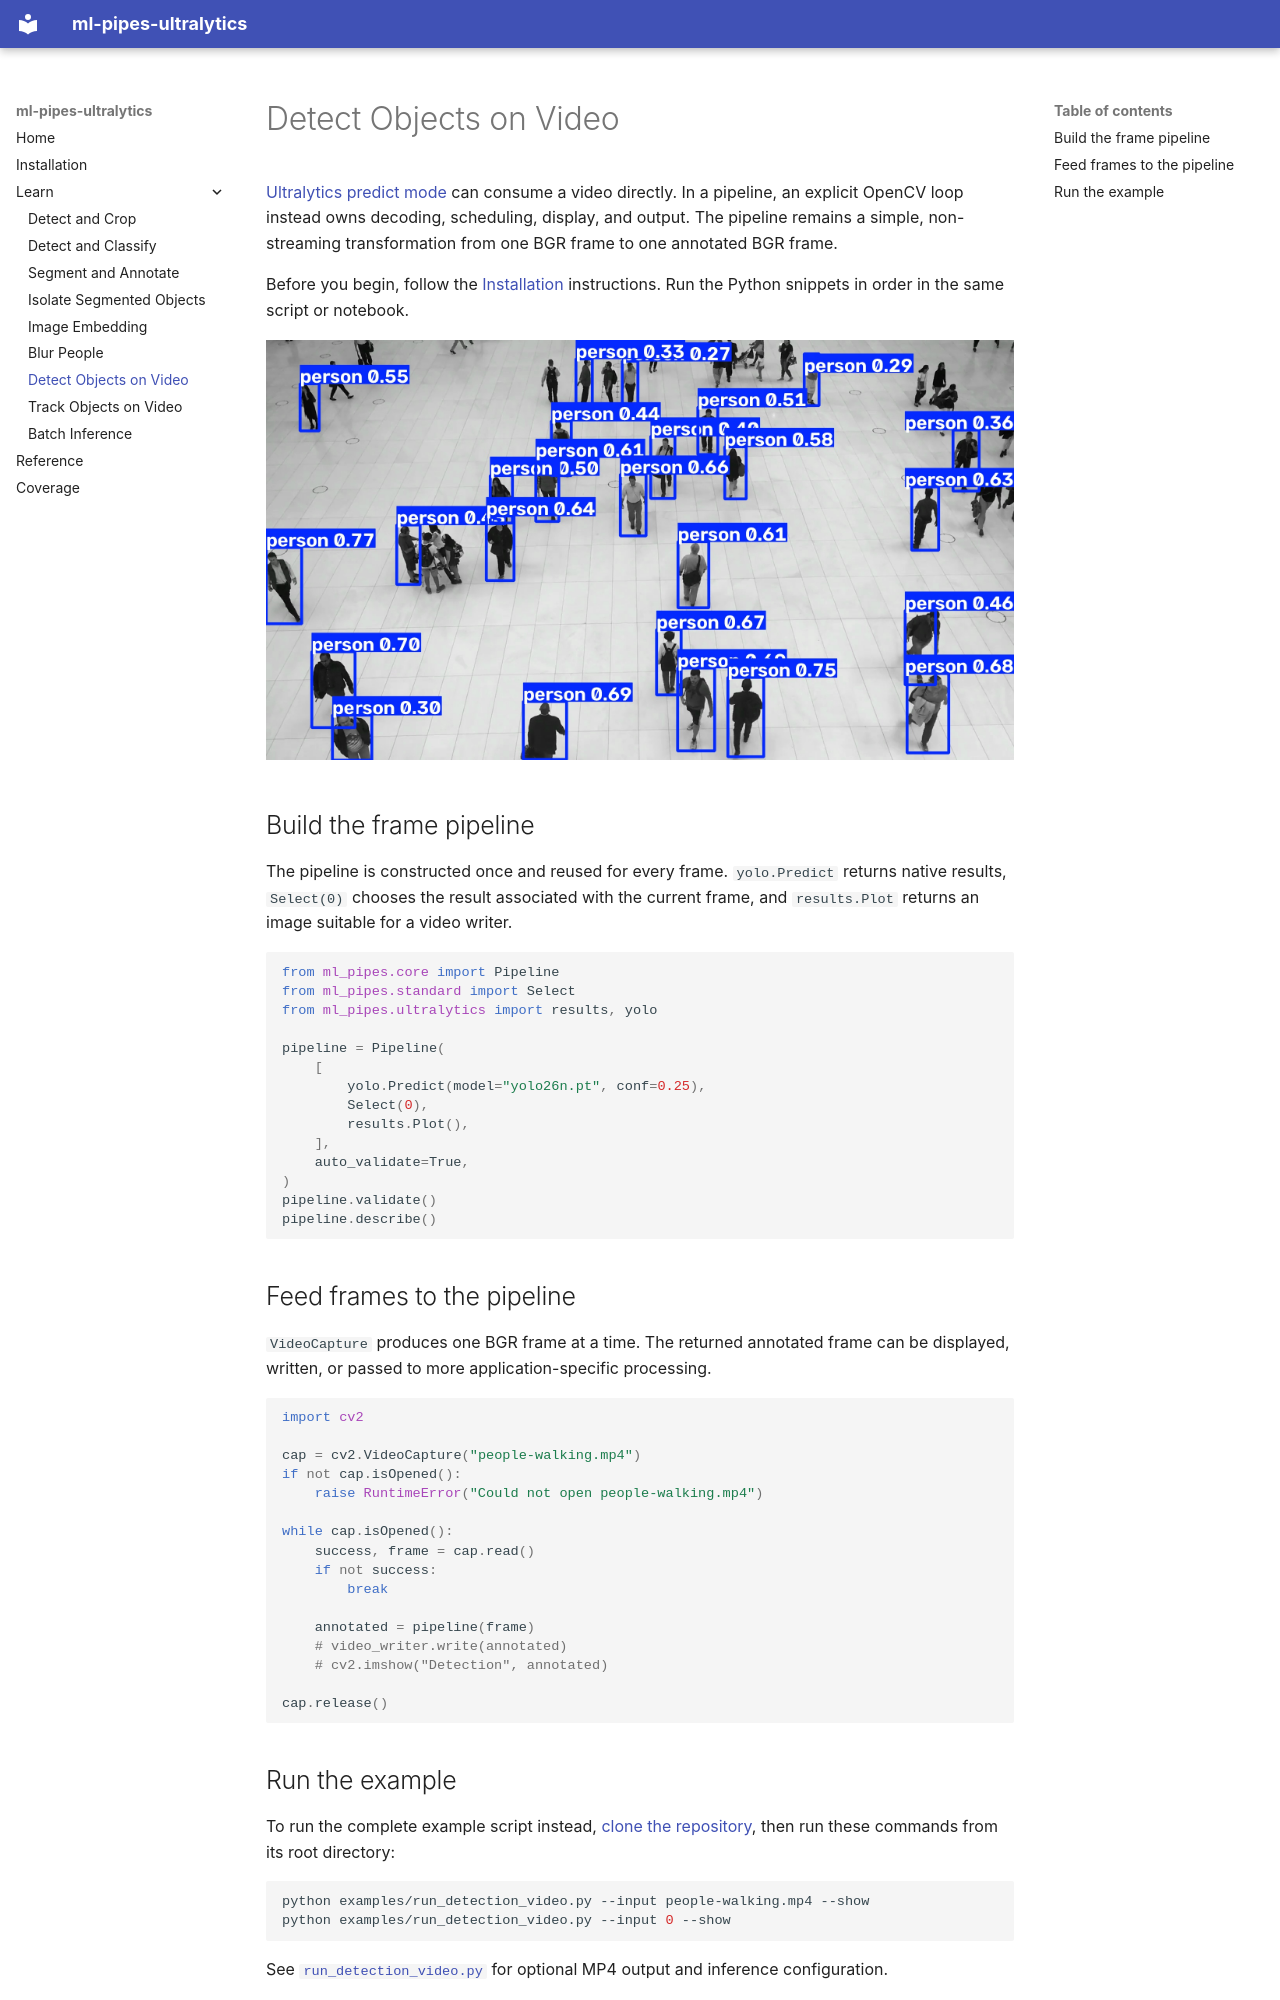

repository: trained-by-humans/ml-pipes-ultralytics · page: tutorials/detection_video/index.html · generator: mkdocs

---
title: Detect Objects in Video with Ultralytics YOLO
description: >-
  Run Ultralytics YOLO detection on video frames for prediction, annotation, and output via ml-pipes.
---

# Detect Objects on Video

[Ultralytics predict mode](https://docs.ultralytics.com/modes/predict/) can
consume a video directly. In a pipeline, an explicit OpenCV loop instead owns
decoding, scheduling, display, and output. The pipeline remains a simple,
non-streaming transformation from one BGR frame to one annotated BGR frame.

Before you begin, follow the [Installation](../installation.md) instructions.
Run the Python snippets in order in the same script or notebook.

![Annotated detection frame](../assets/detection_video/annotated-frame.jpg)

## Build the frame pipeline

The pipeline is constructed once and reused for every frame. `yolo.Predict`
returns native results, `Select(0)` chooses the result associated with the
current frame, and `results.Plot` returns an image suitable for a video writer.

```python
from ml_pipes.core import Pipeline
from ml_pipes.standard import Select
from ml_pipes.ultralytics import results, yolo

pipeline = Pipeline(
    [
        yolo.Predict(model="yolo26n.pt", conf=0.25),
        Select(0),
        results.Plot(),
    ],
    auto_validate=True,
)
pipeline.validate()
pipeline.describe()
```

## Feed frames to the pipeline

`VideoCapture` produces one BGR frame at a time. The returned annotated frame
can be displayed, written, or passed to more application-specific processing.

```python
import cv2

cap = cv2.VideoCapture("people-walking.mp4")
if not cap.isOpened():
    raise RuntimeError("Could not open people-walking.mp4")

while cap.isOpened():
    success, frame = cap.read()
    if not success:
        break

    annotated = pipeline(frame)
    # video_writer.write(annotated)
    # cv2.imshow("Detection", annotated)

cap.release()
```
